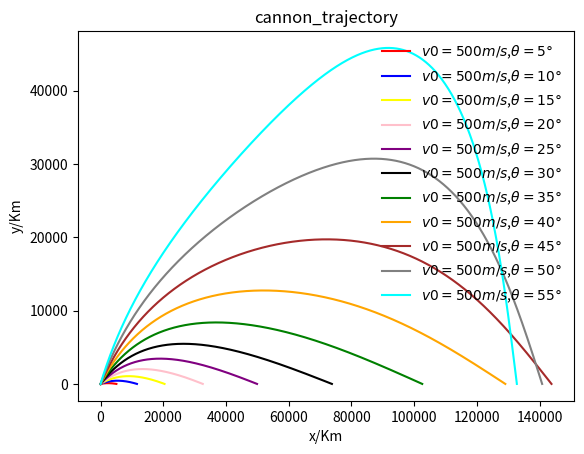

Here is the Python script that generated this plot:
# -*- coding: utf-8 -*-
"""
Created on Fri Apr 01 16:52:58 2016

@author: fxdhi
"""

import matplotlib.pyplot as pl
import math
g=9.8
B2m=0.00004
a=0.0065
T0=300
Alpha=2.5
dt=0.01
class cannon_trajectory:
    """
    show the trajectory of cannon
    """
    def __init__(self,x0,y0,v0,theta):
        """p is the angle"""
        self.x0=x0
        self.y0=y0
        self.v0=v0
        self.theta=theta
        a=self.theta*math.pi/180
        self.vx0=self.v0*math.cos(a)
        self.vy0=self.v0*math.sin(a)
    
    def F_drag(self,v_x,v_y,y=1):
        v=math.sqrt(v_x**2+v_y**2)
        self.Fx=-B2m*v_x*v*(1-a*y/T0)**Alpha
        self.Fy=-B2m*v_y*v*(1-a*y/T0)**Alpha
        return self.Fx,self.Fy

    def calculate(self):
        self.x=[self.x0]
        self.y=[self.y0]
        self.vx=[self.vx0]
        self.vy=[self.vy0]
        self.t=[0]
        while not(self.y[-1]<0):
            
            next_vx=self.vx[-1]-self.F_drag(self.vx[-1],self.vy[-1],self.y[-1])[0]*dt
            next_vy=self.vy[-1]-g*dt-self.F_drag(self.vx[-1],self.vy[-1])[1]*dt
            self.vx.append(next_vx)
            self.vy.append(next_vy)
            next_x=self.x[-1]+next_vx*dt 
            next_y=self.y[-1]+next_vy*dt
            self.x.append(next_x)
            self.y.append(next_y)
            
        r=-self.y[-2]/self.y[-1]
        self.x[-1]=(self.x[-2]+r*self.x[-1])/(r+1)
        self.y[-1]=0
    def plot(self,color):
        pl.title("cannon_trajectory")
        pl.xlabel("x/Km")
        pl.ylabel("y/Km")
        pl.plot(self.x,self.y,color,label="$v0=%dm/s$,$\\theta=%d\degree$"%(self.v0,self.theta))
        
        
        
    
        
A=cannon_trajectory(0,0,500,5)
A.calculate()
A.plot("red")
A=cannon_trajectory(0,0,500,10)
A.calculate()
A.plot("blue")
A=cannon_trajectory(0,0,500,15)
A.calculate()
A.plot("yellow")
A=cannon_trajectory(0,0,500,20)
A.calculate()
A.plot("pink")
A=cannon_trajectory(0,0,500,25)
A.calculate()
A.plot("purple")
A=cannon_trajectory(0,0,500,30)
A.calculate()
A.plot("black")
A=cannon_trajectory(0,0,500,35)
A.calculate()
A.plot("green")
A=cannon_trajectory(0,0,500,40)
A.calculate()
A.plot("orange")
A=cannon_trajectory(0,0,500,45)
A.calculate()
A.plot("brown")
A=cannon_trajectory(0,0,500,50)
A.calculate()
A.plot("gray")
A=cannon_trajectory(0,0,500,55)
A.calculate()
A.plot("cyan")
pl.legend(loc='upper right', frameon=False)
pl.show()


        
        
        